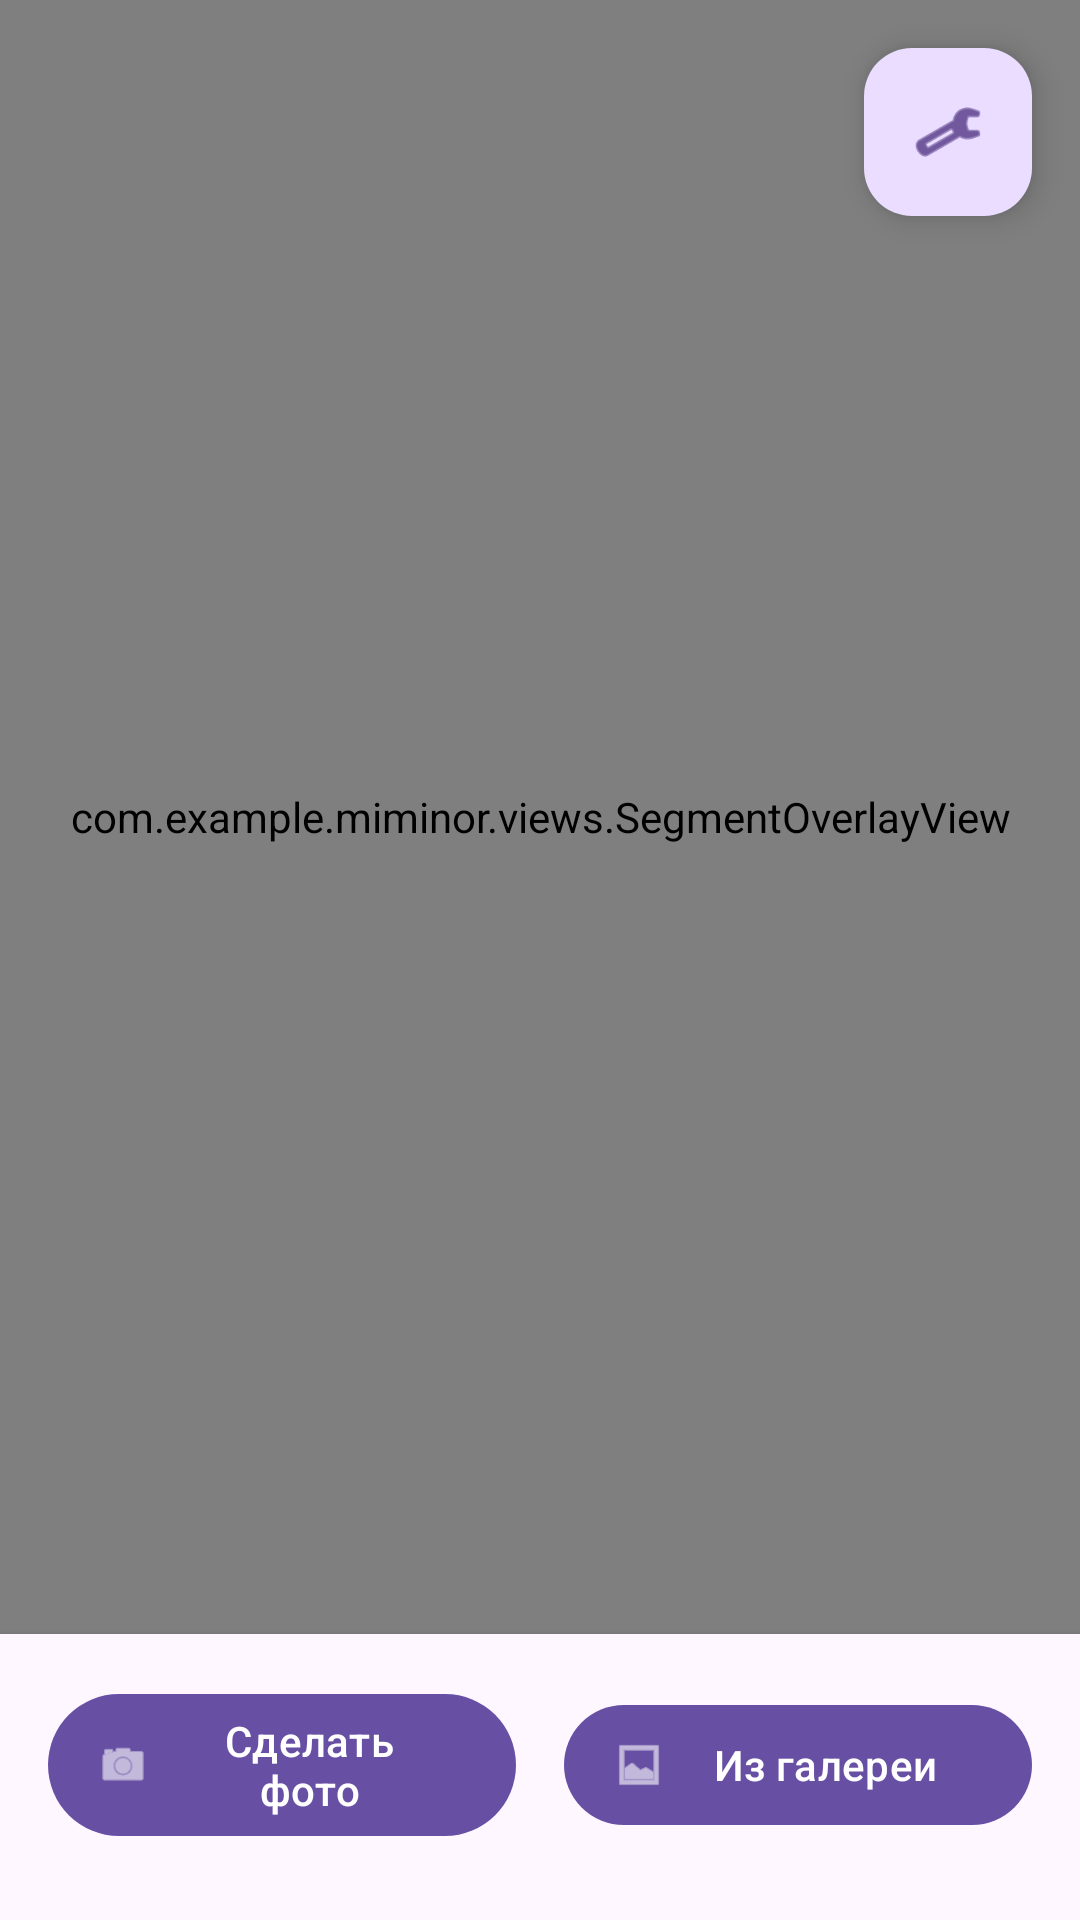

This screen was rendered from an Android layout file. Write that file and the resources it references.
<!-- AndroidManifest.xml: application theme Theme.MiMinor -->
<!-- res/layout/activity_main.xml -->
<?xml version="1.0" encoding="utf-8"?>
<androidx.coordinatorlayout.widget.CoordinatorLayout xmlns:android="http://schemas.android.com/apk/res/android"
    xmlns:app="http://schemas.android.com/apk/res-auto"
    xmlns:tools="http://schemas.android.com/tools"
    android:layout_width="match_parent"
    android:layout_height="match_parent"
    android:fitsSystemWindows="true"
    tools:context=".MainActivity">

    
    <androidx.constraintlayout.widget.ConstraintLayout
        android:layout_width="match_parent"
        android:layout_height="match_parent">

        
        <FrameLayout
            android:id="@+id/imageContainer"
            android:layout_width="0dp"
            android:layout_height="0dp"
            android:background="#F0F0F0"
            app:layout_constraintBottom_toTopOf="@id/controlsContainer"
            app:layout_constraintEnd_toEndOf="parent"
            app:layout_constraintStart_toStartOf="parent"
            app:layout_constraintTop_toTopOf="parent">

            
            <ImageView
                android:id="@+id/imageView"
                android:layout_width="match_parent"
                android:layout_height="match_parent"
                android:contentDescription="@string/no_image"
                android:scaleType="fitCenter" />

            
            <com.example.miminor.views.SegmentOverlayView
                android:id="@+id/overlayView"
                android:layout_width="match_parent"
                android:layout_height="match_parent" />

            
            <TextView
                android:id="@+id/hintText"
                android:layout_width="wrap_content"
                android:layout_height="wrap_content"
                android:layout_gravity="center"
                android:background="#80000000"
                android:padding="16dp"
                android:text="@string/tap_object_hint"
                android:textColor="@android:color/white"
                android:textSize="16sp"
                android:visibility="gone" />

            
            <ProgressBar
                android:id="@+id/progressBar"
                android:layout_width="wrap_content"
                android:layout_height="wrap_content"
                android:layout_gravity="center"
                android:visibility="gone" />

        </FrameLayout>

        
        <LinearLayout
            android:id="@+id/controlsContainer"
            android:layout_width="0dp"
            android:layout_height="wrap_content"
            android:orientation="vertical"
            android:padding="16dp"
            android:background="?attr/colorSurface"
            android:elevation="4dp"
            app:layout_constraintBottom_toBottomOf="parent"
            app:layout_constraintEnd_toEndOf="parent"
            app:layout_constraintStart_toStartOf="parent">

            
            <LinearLayout
                android:layout_width="match_parent"
                android:layout_height="wrap_content"
                android:orientation="horizontal"
                android:gravity="center"
                android:paddingBottom="8dp">

                <com.google.android.material.button.MaterialButton
                    android:id="@+id/btnTakePhoto"
                    android:layout_width="0dp"
                    android:layout_height="wrap_content"
                    android:layout_weight="1"
                    android:layout_marginEnd="8dp"
                    android:text="@string/btn_take_photo"
                    app:icon="@android:drawable/ic_menu_camera"
                    style="@style/Widget.Material3.Button.Icon" />

                <com.google.android.material.button.MaterialButton
                    android:id="@+id/btnFromGallery"
                    android:layout_width="0dp"
                    android:layout_height="wrap_content"
                    android:layout_weight="1"
                    android:layout_marginStart="8dp"
                    android:text="@string/btn_from_gallery"
                    app:icon="@android:drawable/ic_menu_gallery"
                    style="@style/Widget.Material3.Button.Icon" />

            </LinearLayout>



            
            <TextView
                android:id="@+id/statusText"
                android:layout_width="match_parent"
                android:layout_height="wrap_content"
                android:layout_marginTop="8dp"
                android:gravity="center"
                android:textColor="?attr/colorOnSurface"
                android:textSize="14sp"
                android:visibility="gone"
                tools:text="Найдено 5 объектов" />

        </LinearLayout>

    </androidx.constraintlayout.widget.ConstraintLayout>

    
    <com.google.android.material.floatingactionbutton.FloatingActionButton
        android:id="@+id/fabSettings"
        android:layout_width="wrap_content"
        android:layout_height="wrap_content"
        android:layout_gravity="top|end"
        android:layout_margin="16dp"
        android:contentDescription="@string/settings"
        app:srcCompat="@android:drawable/ic_menu_preferences" />

</androidx.coordinatorlayout.widget.CoordinatorLayout>
<!-- resources referenced by this layout -->
<resources>
  <string name="btn_from_gallery">Из галереи</string>
  <string name="btn_take_photo">Сделать фото</string>
  <string name="no_image">Нет изображения</string>
  <string name="settings">Настройки</string>
  <string name="tap_object_hint">Коснитесь объекта на изображении</string>
  <style name="Theme.MiMinor" parent="Base.Theme.MiMinor" />
  <style name="Base.Theme.MiMinor" parent="Theme.Material3.DayNight.NoActionBar">
          
          
      </style>
</resources>
